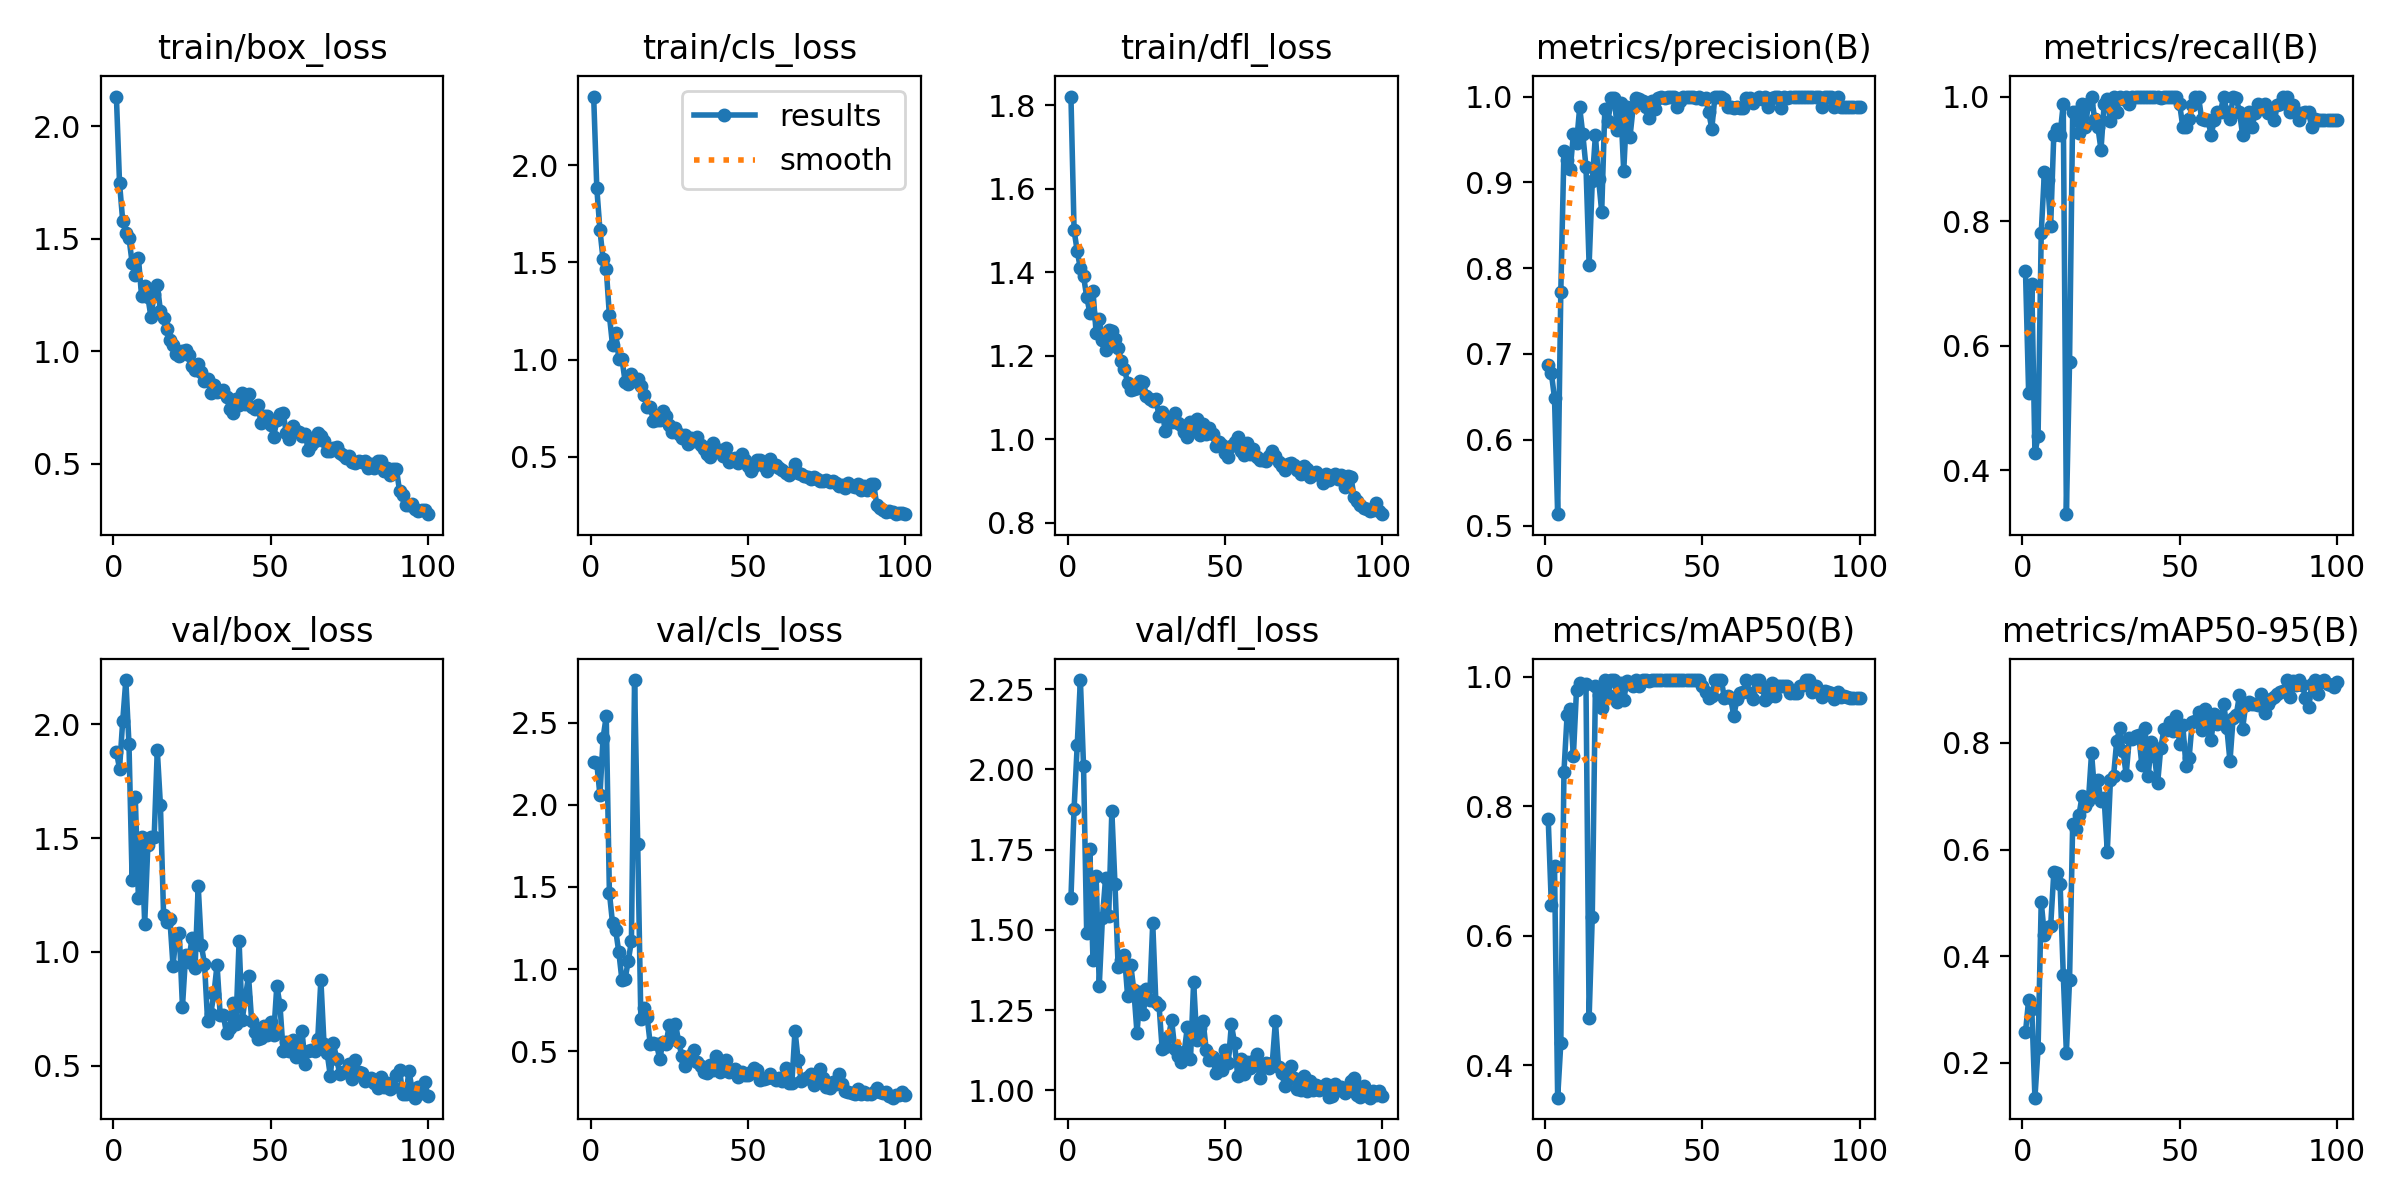

The data file committed next to this chart (first rows):
epoch, time, train/box_loss, train/cls_loss, train/dfl_loss, metrics/precision(B), metrics/recall(B), metrics/mAP50(B), metrics/mAP50-95(B), val/box_loss, val/cls_loss, val/dfl_loss, lr/pg0, lr/pg1, lr/pg2
1, 143.3, 2.131, 2.352, 1.821, 0.6876, 0.7195, 0.7805, 0.2571, 1.88, 2.261, 1.599, 0.00052, 0.00052, 0.00052
2, 283.6, 1.747, 1.881, 1.5, 0.6775, 0.5244, 0.647, 0.3183, 1.806, 2.253, 1.878, 0.00105, 0.00105, 0.00105
3, 419.4, 1.581, 1.664, 1.451, 0.6488, 0.6984, 0.708, 0.3012, 2.013, 2.058, 2.077, 0.001568, 0.001568, 0.001568
4, 554, 1.526, 1.515, 1.409, 0.5133, 0.4268, 0.35, 0.1346, 2.195, 2.409, 2.279, 0.001941, 0.001941, 0.001941
5, 690.8, 1.505, 1.467, 1.391, 0.7723, 0.4551, 0.4337, 0.227, 1.913, 2.54, 2.011, 0.001921, 0.001921, 0.001921
6, 839, 1.392, 1.227, 1.341, 0.936, 0.7805, 0.8533, 0.5019, 1.316, 1.465, 1.491, 0.001901, 0.001901, 0.001901
7, 1009, 1.339, 1.073, 1.304, 0.9257, 0.878, 0.9406, 0.4397, 1.682, 1.279, 1.751, 0.001881, 0.001881, 0.001881
8, 1161, 1.415, 1.137, 1.356, 0.9153, 0.8659, 0.9506, 0.4543, 1.235, 1.236, 1.407, 0.001861, 0.001861, 0.001861
9, 1311, 1.246, 1.005, 1.256, 0.9558, 0.7921, 0.8781, 0.4561, 1.503, 1.102, 1.668, 0.001842, 0.001842, 0.001842
10, 1446, 1.288, 1.002, 1.288, 0.9454, 0.939, 0.9803, 0.5569, 1.124, 0.9309, 1.326, 0.001822, 0.001822, 0.001822
11, 1581, 1.242, 0.8872, 1.239, 0.9873, 0.9483, 0.9912, 0.556, 1.468, 0.9395, 1.536, 0.001802, 0.001802, 0.001802
12, 1716, 1.151, 0.8751, 1.213, 0.9558, 0.939, 0.9851, 0.536, 1.505, 1.05, 1.661, 0.001782, 0.001782, 0.001782
13, 1851, 1.256, 0.9245, 1.262, 0.9183, 0.9878, 0.9887, 0.3656, 1.503, 1.169, 1.544, 0.001762, 0.001762, 0.001762
14, 1985, 1.295, 0.8916, 1.258, 0.8038, 0.3293, 0.4729, 0.2193, 1.887, 2.76, 1.869, 0.001743, 0.001743, 0.001743
15, 2120, 1.179, 0.8997, 1.239, 0.901, 0.5732, 0.6293, 0.3549, 1.643, 1.759, 1.642, 0.001723, 0.001723, 0.001723
16, 2254, 1.146, 0.8623, 1.219, 0.955, 0.9756, 0.9853, 0.6473, 1.164, 0.6957, 1.385, 0.001703, 0.001703, 0.001703
17, 2389, 1.099, 0.8182, 1.187, 0.9042, 0.9756, 0.9721, 0.6391, 1.132, 0.7618, 1.406, 0.001683, 0.001683, 0.001683
18, 2523, 1.052, 0.7589, 1.169, 0.8655, 0.9419, 0.9515, 0.6644, 1.145, 0.7087, 1.423, 0.001663, 0.001663, 0.001663
19, 2656, 1.029, 0.754, 1.135, 0.986, 0.9878, 0.9944, 0.7009, 0.9391, 0.5404, 1.295, 0.001644, 0.001644, 0.001644
20, 2790, 0.9881, 0.6866, 1.119, 0.9711, 0.9512, 0.9725, 0.6813, 1.075, 0.5507, 1.391, 0.001624, 0.001624, 0.001624
21, 2924, 0.9809, 0.6875, 1.12, 0.9977, 0.9878, 0.9948, 0.6913, 1.082, 0.5452, 1.311, 0.001604, 0.001604, 0.001604
22, 3058, 0.9996, 0.6895, 1.122, 0.9984, 1, 0.995, 0.7809, 0.7582, 0.4494, 1.178, 0.001584, 0.001584, 0.001584
23, 3192, 1.008, 0.7374, 1.14, 0.9609, 0.9634, 0.9608, 0.7053, 0.9842, 0.5548, 1.305, 0.001564, 0.001564, 0.001564
24, 3327, 0.9835, 0.7125, 1.136, 0.992, 0.9512, 0.991, 0.7307, 0.9548, 0.5423, 1.239, 0.001545, 0.001545, 0.001545
25, 3461, 0.9334, 0.6641, 1.105, 0.913, 0.9146, 0.9639, 0.6911, 1.06, 0.6562, 1.315, 0.001525, 0.001525, 0.001525
26, 3595, 0.9169, 0.6287, 1.097, 0.9878, 0.9877, 0.9937, 0.696, 0.9274, 0.5755, 1.283, 0.001505, 0.001505, 0.001505
27, 3732, 0.9452, 0.6484, 1.092, 0.9533, 0.9962, 0.9883, 0.5959, 1.291, 0.6666, 1.521, 0.001485, 0.001485, 0.001485
28, 3867, 0.9066, 0.6162, 1.096, 0.9875, 0.9605, 0.9859, 0.7305, 1.028, 0.5583, 1.274, 0.001465, 0.001465, 0.001465
29, 4000, 0.8673, 0.5992, 1.056, 0.9986, 1, 0.995, 0.7383, 0.9482, 0.4729, 1.266, 0.001446, 0.001446, 0.001446
30, 4134, 0.8763, 0.6102, 1.065, 0.9976, 0.9756, 0.9857, 0.8037, 0.6944, 0.4103, 1.128, 0.001426, 0.001426, 0.001426
31, 4269, 0.8154, 0.5678, 1.02, 0.9943, 1, 0.995, 0.8275, 0.7288, 0.4393, 1.136, 0.001406, 0.001406, 0.001406
32, 4404, 0.8501, 0.5971, 1.049, 0.9879, 0.9956, 0.9949, 0.785, 0.8148, 0.4789, 1.166, 0.001386, 0.001386, 0.001386
33, 4537, 0.8211, 0.5806, 1.042, 0.9754, 1, 0.9932, 0.7404, 0.9431, 0.5038, 1.218, 0.001366, 0.001366, 0.001366
34, 4677, 0.8239, 0.6004, 1.062, 0.9946, 0.9878, 0.9948, 0.8086, 0.7213, 0.4344, 1.13, 0.001347, 0.001347, 0.001347
35, 4827, 0.8274, 0.5602, 1.039, 0.9852, 1, 0.9949, 0.8079, 0.7209, 0.4071, 1.106, 0.001327, 0.001327, 0.001327
36, 4976, 0.7975, 0.5396, 1.033, 0.9988, 1, 0.995, 0.8133, 0.6417, 0.3725, 1.089, 0.001307, 0.001307, 0.001307
37, 5118, 0.7463, 0.5135, 1.016, 0.9993, 1, 0.995, 0.8151, 0.6641, 0.3669, 1.118, 0.001287, 0.001287, 0.001287
38, 5253, 0.7244, 0.5001, 1.005, 0.9983, 1, 0.995, 0.7576, 0.7749, 0.4132, 1.198, 0.001267, 0.001267, 0.001267
39, 5391, 0.7904, 0.5702, 1.042, 0.999, 1, 0.995, 0.8284, 0.6822, 0.3859, 1.097, 0.001248, 0.001248, 0.001248
40, 5525, 0.7623, 0.5342, 1.021, 0.9994, 1, 0.995, 0.7371, 1.046, 0.4677, 1.338, 0.001228, 0.001228, 0.001228
41, 5663, 0.8164, 0.5337, 1.048, 1, 0.9998, 0.995, 0.8022, 0.7006, 0.3751, 1.157, 0.001208, 0.001208, 0.001208
42, 5800, 0.7667, 0.5047, 1.009, 0.9878, 1, 0.995, 0.7758, 0.8002, 0.4205, 1.195, 0.001188, 0.001188, 0.001188
43, 5935, 0.8127, 0.5462, 1.037, 0.9951, 1, 0.995, 0.7243, 0.8932, 0.4473, 1.216, 0.001168, 0.001168, 0.001168
44, 6071, 0.7537, 0.4749, 1.012, 1, 0.9984, 0.995, 0.7907, 0.6942, 0.3724, 1.126, 0.001149, 0.001149, 0.001149
45, 6207, 0.745, 0.4903, 1.026, 0.9993, 1, 0.995, 0.8252, 0.6476, 0.38, 1.095, 0.001129, 0.001129, 0.001129
46, 6343, 0.7606, 0.4961, 1.012, 0.999, 1, 0.995, 0.8238, 0.6189, 0.3881, 1.105, 0.001109, 0.001109, 0.001109
47, 6478, 0.6837, 0.4676, 0.9831, 1, 0.999, 0.995, 0.8395, 0.6201, 0.3423, 1.053, 0.001089, 0.001089, 0.001089
48, 6615, 0.714, 0.513, 0.9933, 0.9984, 1, 0.995, 0.8225, 0.676, 0.3736, 1.09, 0.001069, 0.001069, 0.001069
49, 6752, 0.7117, 0.4844, 0.9871, 0.9991, 1, 0.995, 0.8495, 0.6355, 0.3552, 1.065, 0.00105, 0.00105, 0.00105
50, 6888, 0.6748, 0.4549, 0.9669, 0.9973, 0.9878, 0.9864, 0.7986, 0.6899, 0.3552, 1.125, 0.00103, 0.00103, 0.00103
51, 7022, 0.6209, 0.4268, 0.9564, 0.998, 0.9512, 0.9761, 0.8339, 0.6365, 0.3743, 1.085, 0.00101, 0.00101, 0.00101
52, 7157, 0.6945, 0.451, 0.9834, 0.9822, 0.9512, 0.9673, 0.7573, 0.8515, 0.3989, 1.205, 0.0009902, 0.0009902, 0.0009902
53, 7292, 0.7206, 0.4823, 0.9925, 0.9627, 0.9634, 0.9711, 0.7713, 0.7654, 0.3829, 1.148, 0.0009704, 0.0009704, 0.0009704
54, 7429, 0.7271, 0.4819, 1.005, 1, 0.9869, 0.9949, 0.8394, 0.5641, 0.3212, 1.045, 0.0009506, 0.0009506, 0.0009506
55, 7563, 0.6379, 0.4538, 0.9716, 0.999, 1, 0.995, 0.84, 0.6035, 0.3282, 1.097, 0.0009308, 0.0009308, 0.0009308
56, 7696, 0.6093, 0.4282, 0.9621, 0.9999, 1, 0.995, 0.857, 0.5632, 0.3334, 1.051, 0.000911, 0.000911, 0.000911
57, 7831, 0.6704, 0.4914, 0.9907, 0.9969, 0.9634, 0.9676, 0.8235, 0.6107, 0.3599, 1.09, 0.0008912, 0.0008912, 0.0008912
58, 7966, 0.648, 0.4555, 0.9634, 0.9875, 0.9616, 0.9699, 0.8627, 0.538, 0.3386, 1.071, 0.0008714, 0.0008714, 0.0008714
59, 8101, 0.6398, 0.4588, 0.9765, 0.9875, 0.9627, 0.9665, 0.8458, 0.5638, 0.3241, 1.091, 0.0008516, 0.0008516, 0.0008516
60, 8236, 0.6232, 0.4409, 0.9583, 0.9872, 0.9385, 0.9393, 0.8051, 0.651, 0.3336, 1.112, 0.0008318, 0.0008318, 0.0008318
... 40 more rows
